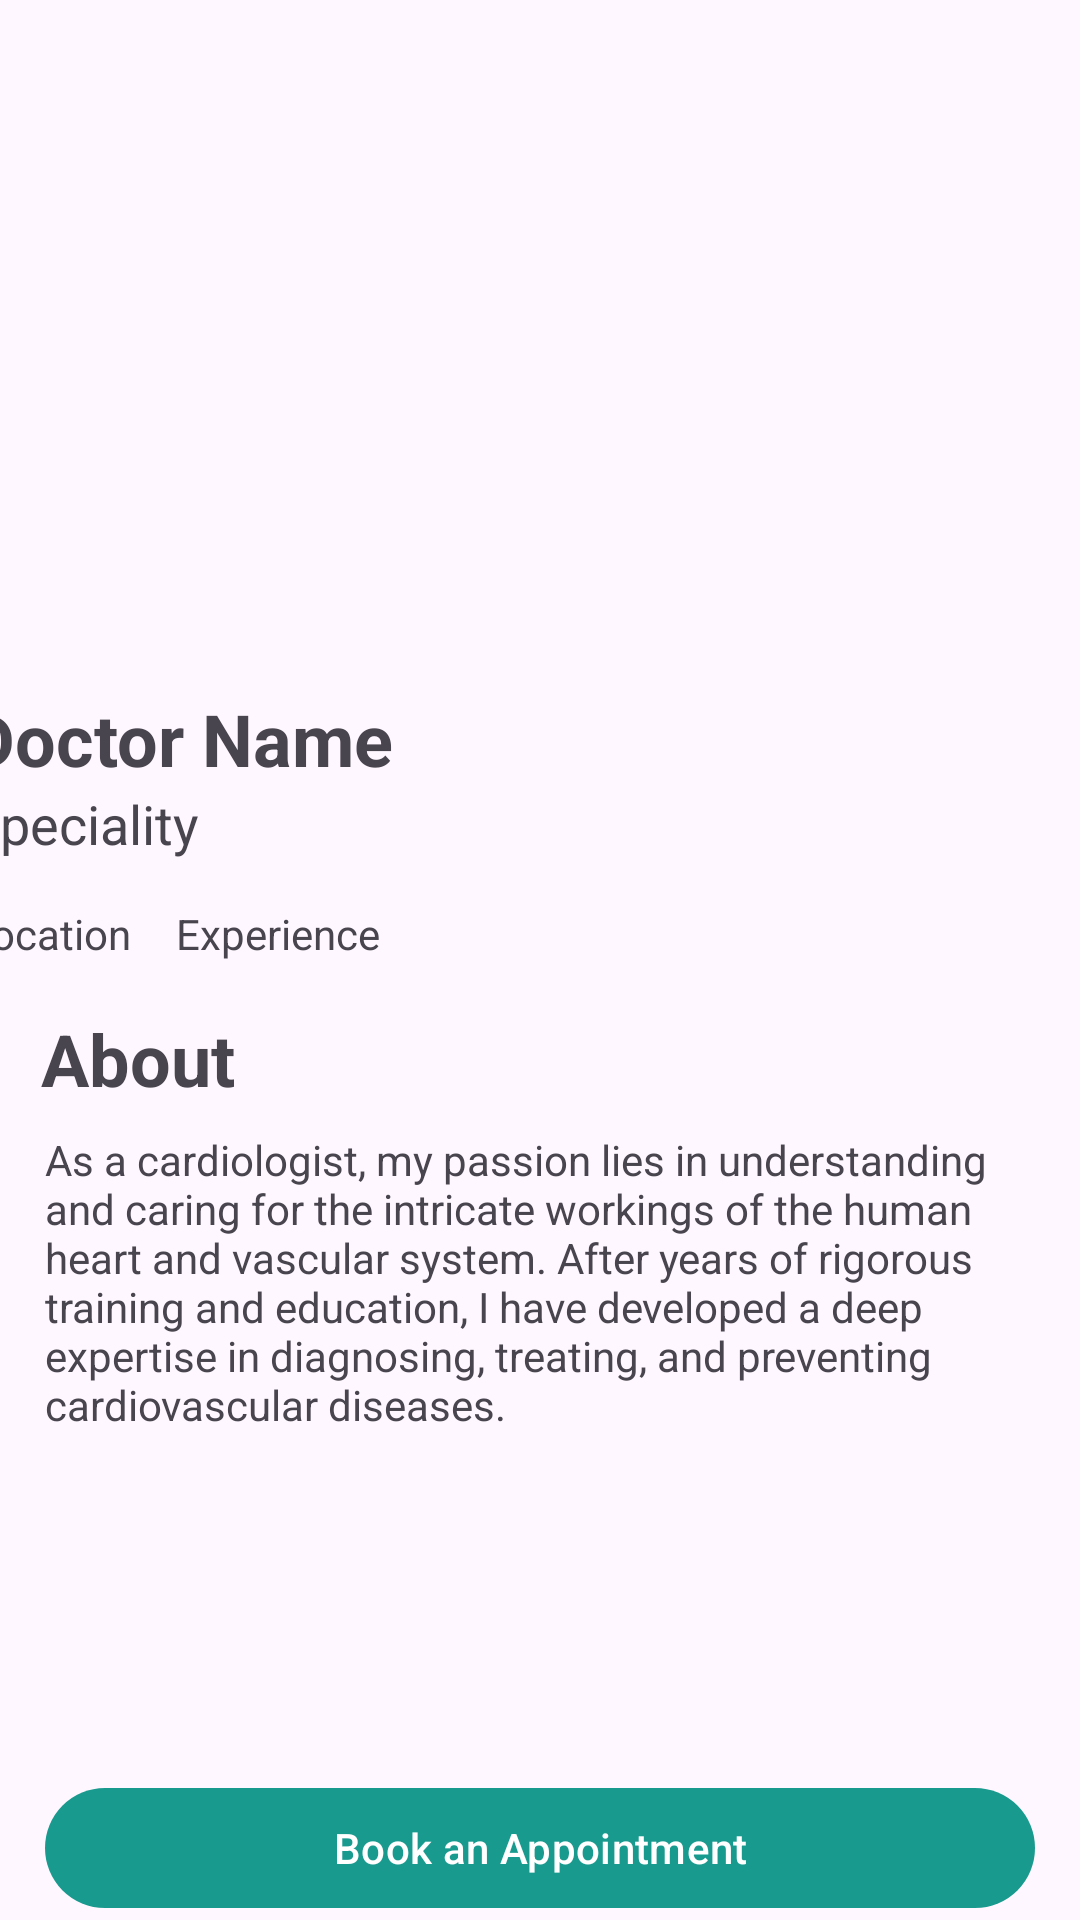

Here is an Android app screen rendered from its layout file. Give the layout XML and the strings, colors and styles it references.
<!-- AndroidManifest.xml: application theme Theme.HealthOk -->
<!-- res/layout/fragment_doctor_detail.xml -->
<?xml version="1.0" encoding="utf-8"?>
<androidx.constraintlayout.widget.ConstraintLayout xmlns:android="http://schemas.android.com/apk/res/android"
    xmlns:app="http://schemas.android.com/apk/res-auto"
    xmlns:tools="http://schemas.android.com/tools"
    android:layout_width="match_parent"
    android:layout_height="match_parent"
    tools:context=".ui.main.user.schedule.DoctorDetailFragment">

    <ImageView
        android:id="@+id/image_view"
        android:layout_width="match_parent"
        android:layout_height="200dp"
        android:layout_marginTop="15dp"
        android:scaleType="centerInside"
        android:src="@drawable/doctor1"
        app:layout_constraintEnd_toEndOf="parent"
        app:layout_constraintHorizontal_bias="0.5"
        app:layout_constraintStart_toStartOf="parent"
        app:layout_constraintTop_toTopOf="parent" />


    <LinearLayout
        android:id="@+id/linearLayout3"
        android:layout_width="382dp"
        android:layout_height="0dp"
        android:layout_marginTop="15dp"
        android:orientation="vertical"
        app:layout_constraintEnd_toEndOf="parent"
        app:layout_constraintHorizontal_bias="0.5"
        app:layout_constraintStart_toStartOf="parent"
        app:layout_constraintTop_toBottomOf="@+id/image_view">

        <TextView
            android:id="@+id/name"
            android:layout_width="match_parent"
            android:layout_height="wrap_content"
            android:singleLine="true"
            android:text="Doctor Name"
            android:textSize="24sp"
            android:textStyle="bold" />

        <TextView
            android:id="@+id/specialist"
            android:layout_width="match_parent"
            android:layout_height="wrap_content"
            android:singleLine="true"
            android:text="Speciality"
            android:textSize="18sp" />

        <LinearLayout
            android:layout_width="match_parent"
            android:layout_height="wrap_content"
            android:orientation="horizontal">

            <TextView
                android:id="@+id/location"
                android:layout_width="wrap_content"
                android:layout_height="wrap_content"
                android:layout_marginTop="15dp"
                android:layout_marginEnd="15dp"
                android:text="Location" />

            <TextView
                android:id="@+id/experience"
                android:layout_width="wrap_content"
                android:layout_height="wrap_content"
                android:layout_marginTop="15dp"
                android:text="Experience" />

        </LinearLayout>


    </LinearLayout>

    <TextView
        android:id="@+id/textView8"
        android:layout_width="wrap_content"
        android:layout_height="wrap_content"
        android:layout_marginTop="16dp"
        android:text="About"
        android:textSize="24sp"
        android:textStyle="bold"
        app:layout_constraintEnd_toEndOf="parent"
        app:layout_constraintHorizontal_bias="0.046"
        app:layout_constraintStart_toStartOf="parent"
        app:layout_constraintTop_toBottomOf="@+id/linearLayout3" />

    <TextView
        android:id="@+id/about"
        android:layout_width="match_parent"
        android:layout_height="wrap_content"
        android:layout_marginStart="15dp"
        android:layout_marginTop="8dp"
        android:layout_marginEnd="15dp"
        android:text="@string/doctor_about"
        app:layout_constraintEnd_toEndOf="parent"
        app:layout_constraintHorizontal_bias="0.5"
        app:layout_constraintStart_toStartOf="parent"
        app:layout_constraintTop_toBottomOf="@+id/textView8" />



    <com.google.android.material.button.MaterialButton
        android:id="@+id/button"
        android:layout_width="match_parent"
        android:layout_height="wrap_content"
        android:layout_marginStart="15dp"
        android:layout_marginEnd="15dp"
        android:text="Book an Appointment"
        app:layout_constraintBottom_toBottomOf="parent"
        app:layout_constraintEnd_toEndOf="parent"
        app:layout_constraintStart_toStartOf="parent" />


</androidx.constraintlayout.widget.ConstraintLayout>
<!-- resources referenced by this layout -->
<resources>
  <string name="doctor_about">As a cardiologist, my passion lies in understanding and caring for the intricate workings of the human heart and vascular system. After years of rigorous training and education, I have developed a deep expertise in diagnosing, treating, and preventing cardiovascular diseases.</string>
  <style name="Theme.HealthOk" parent="Base.Theme.HealthOk" />
  <style name="Base.Theme.HealthOk" parent="Theme.Material3.DayNight.NoActionBar">
          
          
          <item name="colorPrimary">@color/primary</item>
          <item name="android:colorPrimaryDark">@color/primaryDark</item>
          <item name="colorOnPrimary">@color/white</item>
          <item name="android:statusBarColor">@color/primary</item>
      </style>
  <color name="primary">#199A8E</color>
  <color name="primaryDark">#07453F</color>
  <color name="white">#FFFFFFFF</color>
</resources>
